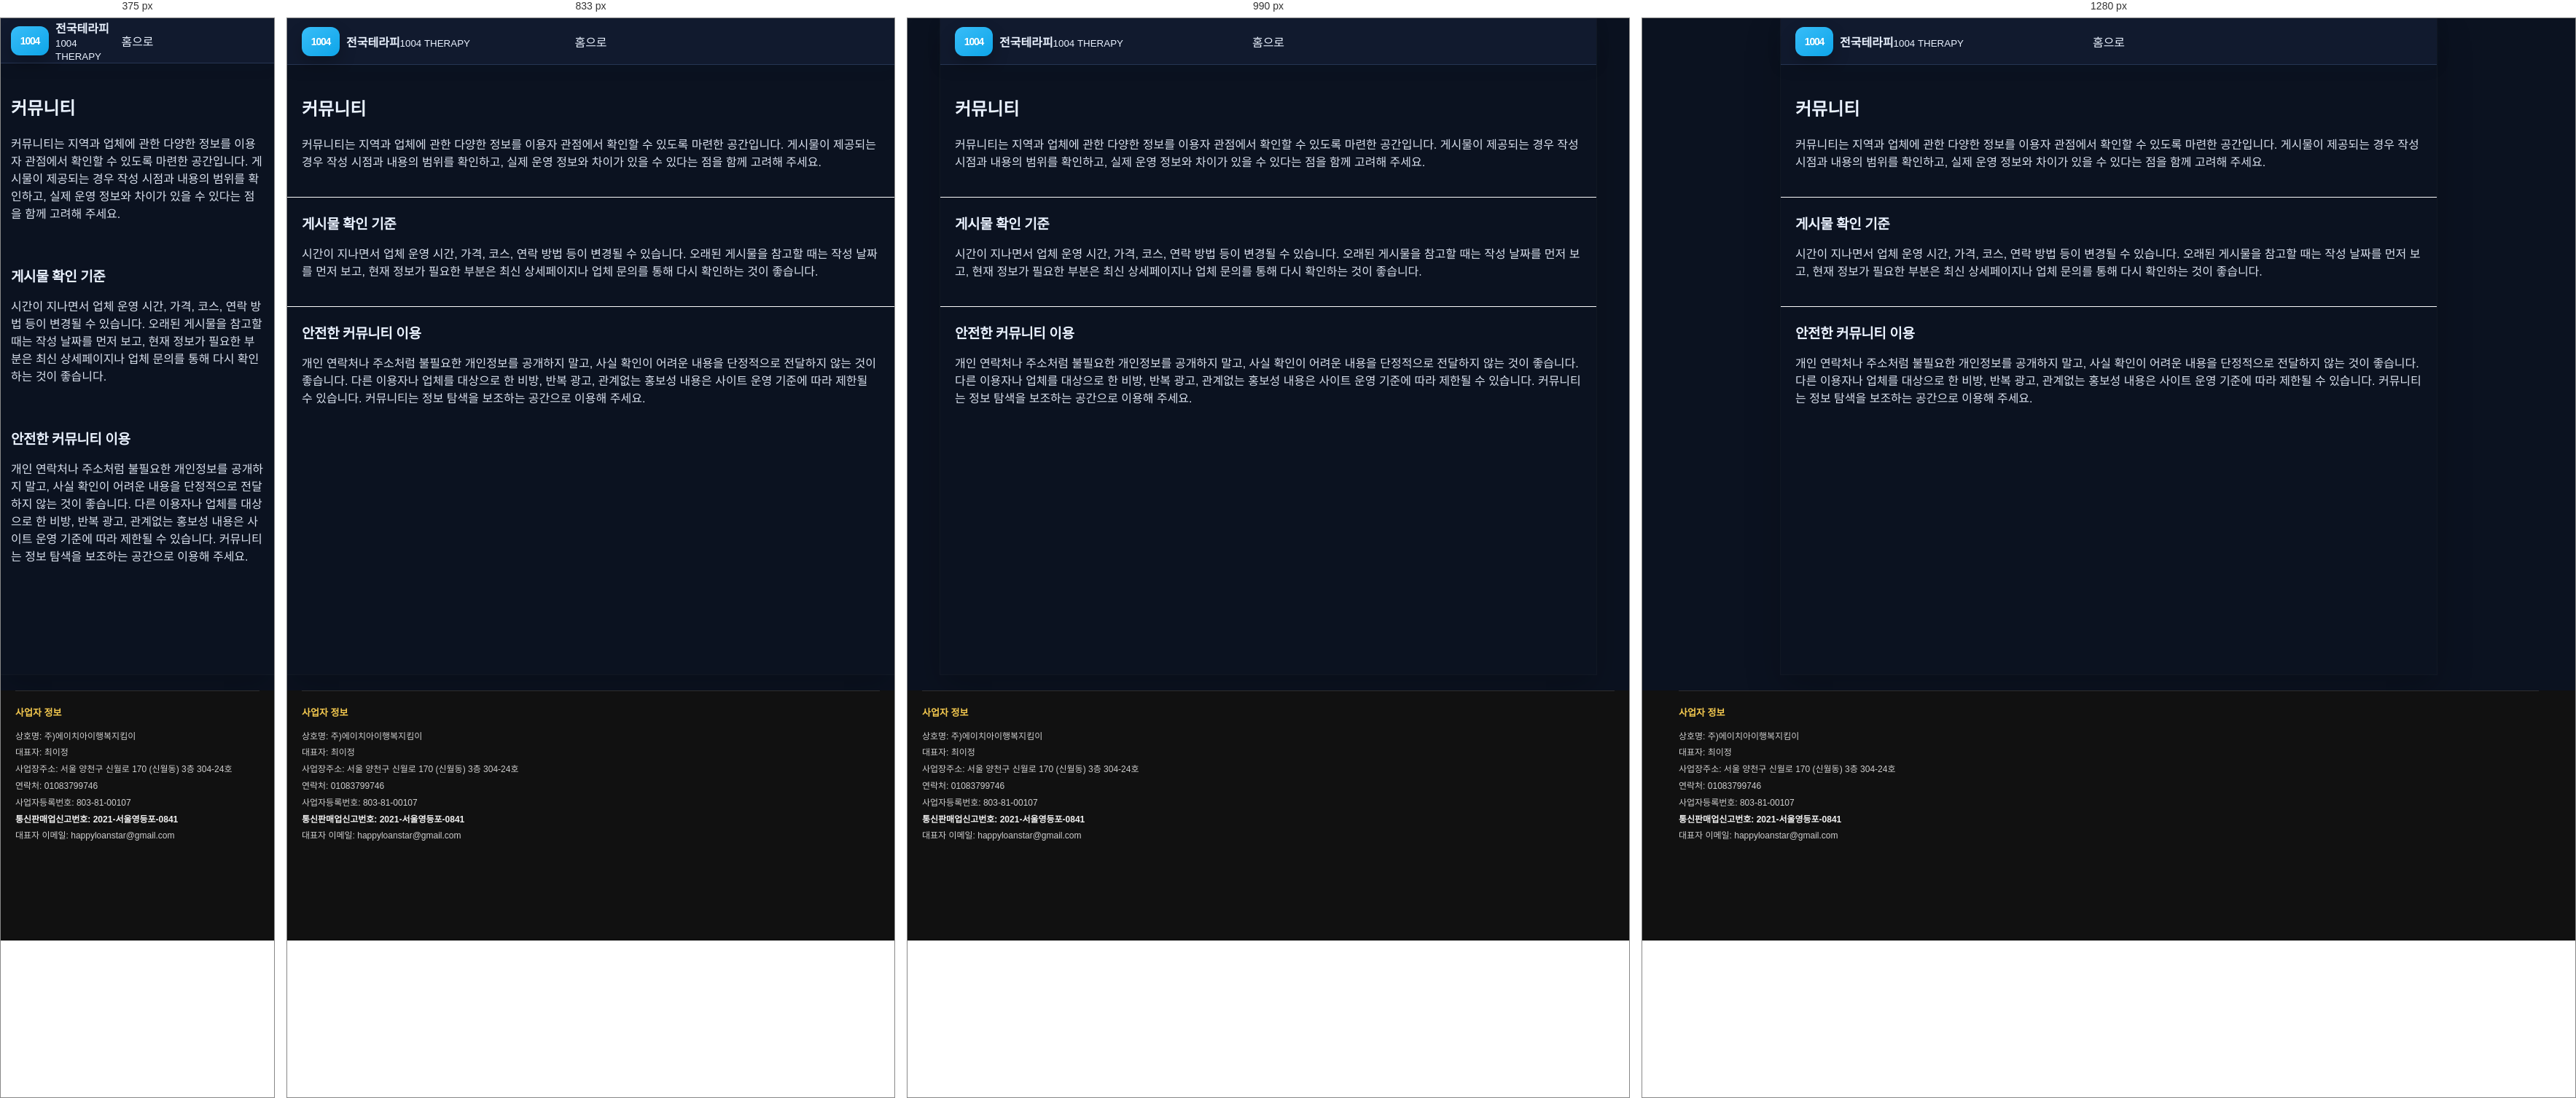
Rendered at 375 px, 833 px, 990 px and 1280 px, left to right.

<!-- file: index.html -->
<!doctype html><html lang="ko"><head><meta charset="utf-8"><meta name="viewport" content="width=device-width,initial-scale=1"><title>마사지 커뮤니티 이용 안내 | 정보 공유와 게시물 확인 기준</title>
<link rel="canonical" href="https://baromassage.shop/community/">
<meta name="description" content="마사지 관련 지역 정보와 이용 내용을 공유하고 확인할 수 있는 커뮤니티 안내 페이지입니다. 게시물 이용 기준과 주요 정보를 확인해보세요."><link rel="stylesheet" href="/assets/css/style.css"><meta property="og:type" content="website">
<meta property="og:title" content="커뮤니티 이용 안내 | 정보 공유와 게시물 확인 기준 | 전국테라피">
<meta property="og:description" content="전국테라피 커뮤니티의 이용 방법과 게시물 확인 기준을 안내합니다. 업체 및 지역 관련 정보를 볼 때 최신성, 사실 여부, 개인정보 노출 등에 주의해 이용하세요.">
<meta property="og:url" content="https://baromassage.shop/community/">
<link rel="icon" href="/favicon.ico" sizes="any">
<link rel="icon" type="image/png" sizes="32x32" href="/favicon-32x32.png">
<link rel="icon" type="image/png" sizes="16x16" href="/favicon-16x16.png">
<link rel="apple-touch-icon" sizes="180x180" href="/apple-touch-icon.png">
<meta property="og:image" content="https://baromassage.shop/assets/images/og-site.jpg">
<meta name="twitter:image" content="https://baromassage.shop/assets/images/og-site.jpg">
</head><body><div class="site"><header class="header"><a class="logo" href="/"><span class="mark">1004</span><span><b>전국테라피</b><small>1004 THERAPY</small></span></a><a href="/">홈으로</a></header><main>
<section class="section">
<h1>커뮤니티</h1>
<p>커뮤니티는 지역과 업체에 관한 다양한 정보를 이용자 관점에서 확인할 수 있도록 마련한 공간입니다. 게시물이 제공되는 경우 작성 시점과 내용의 범위를 확인하고, 실제 운영 정보와 차이가 있을 수 있다는 점을 함께 고려해 주세요.</p>
</section>
<section class="section">
<h2>게시물 확인 기준</h2>
<p>시간이 지나면서 업체 운영 시간, 가격, 코스, 연락 방법 등이 변경될 수 있습니다. 오래된 게시물을 참고할 때는 작성 날짜를 먼저 보고, 현재 정보가 필요한 부분은 최신 상세페이지나 업체 문의를 통해 다시 확인하는 것이 좋습니다.</p>
</section>
<section class="section">
<h2>안전한 커뮤니티 이용</h2>
<p>개인 연락처나 주소처럼 불필요한 개인정보를 공개하지 말고, 사실 확인이 어려운 내용을 단정적으로 전달하지 않는 것이 좋습니다. 다른 이용자나 업체를 대상으로 한 비방, 반복 광고, 관계없는 홍보성 내용은 사이트 운영 기준에 따라 제한될 수 있습니다. 커뮤니티는 정보 탐색을 보조하는 공간으로 이용해 주세요.</p>
</section>
</main></div>
<div style="background:#111!important;padding:0 20px 120px!important;color:#cfcfcf!important;"><div style="width:min(1180px,100%)!important;margin:0 auto!important;"><!-- mong-company-info:start -->
<div class="mong-company-info-inline"
     style="display:block!important;margin:22px 0 12px!important;padding:18px 0 0!important;border-top:1px solid rgba(255,255,255,.12)!important;background:transparent!important;color:#cfcfcf!important;font-family:inherit!important;">
  <div style="font-size:12px!important;line-height:1.9!important;word-break:keep-all!important;">
    <div style="margin:0 0 8px!important;font-size:13px!important;font-weight:800!important;color:#f4c94f!important;">사업자 정보</div>
    <div>상호명: 주)에이치아이행복지킴이</div>
    <div>대표자: 최이정</div>
    <div>사업장주소: 서울 양천구 신월로 170 (신월동) 3층 304-24호</div>
    <div>연락처: <a href="tel:01083799746" style="color:#cfcfcf!important;text-decoration:none!important;">01083799746</a></div>
    <div>사업자등록번호: 803-81-00107</div>
    <div style="font-weight:700!important;color:#f1f1f1!important;">통신판매업신고번호: 2021-서울영등포-0841</div>
    <div>대표자 이메일: <a href="mailto:happyloanstar@gmail.com" style="color:#cfcfcf!important;text-decoration:none!important;">happyloanstar@gmail.com</a></div>
  </div>
</div>
<!-- mong-company-info:end --></div></div>
</body></html>







/* @media block from style.css */
@media(max-width:700px){
  body{background:#fff}
  .site{width:100%}
  .header{height:62px;padding:0 14px}
  .head-actions{display:none}
  .drawer{left:0}
  .search-area{padding:18px 14px 8px}
  .section{padding:22px 14px}
  .categories{grid-template-columns:repeat(4,1fr);row-gap:16px}
  .quick{padding:6px 14px 19px}
  .quick a{min-height:66px;padding:12px 10px}
  .horizontal-cards,.premium-scroll{grid-auto-columns:205px}
  .region-items,.region-boxes{grid-template-columns:1fr}
  .posts{grid-template-columns:1fr}
  .partner{grid-template-columns:1fr}
  .bottom-nav{
    display:grid;grid-template-columns:repeat(5,1fr);position:fixed;z-index:40;
    left:0;right:0;bottom:0;background:rgba(255,255,255,.97);
    border-top:1px solid #eee;padding:7px 0 max(7px,env(safe-area-inset-bottom))
  }
  .bottom-nav a{display:flex;flex-direction:column;align-items:center;gap:2px;font-size:9px;color:#888}
  .bottom-nav a span{font-size:17px}
  .bottom-nav a.active{color:#111}
  footer{padding-bottom:100px}
}

/* @media block from style.css */
@media(min-width:701px){
  main{padding-bottom:4px}
  .search button{padding:11px 18px}
  .search input{font-size:12.5px}
  .categories-section + .quick{margin-top:-1px}
  .horizontal-cards,.premium-scroll{padding-bottom:7px}
  .horizontal-cards::-webkit-scrollbar,.premium-scroll::-webkit-scrollbar{height:5px}
  .section + .section{border-top:1px solid #fafafa}
  .region-items{gap:7px}
  .region-row{padding:10px}
  .region-row i{width:45px;height:45px}
  .region-boxes{gap:8px}
  .posts{gap:8px}
  .posts article{padding:13px}
}

/* @media block from style.css */
@media(min-width:701px){
  .premium-scroll{grid-auto-columns:208px}
}

/* @media block from style.css */
@media(max-width:700px){
  .horizontal-cards,.premium-scroll{grid-auto-columns:205px}
}

/* @media block from style.css */
@media(max-width:700px){
  .sub-header{padding:0 14px}
  .sub-main{padding:20px 14px 45px}
  .tile-grid,.deal-grid,.account-grid,.result-grid{grid-template-columns:1fr}
  .shop-detail-grid{grid-template-columns:1fr}
  .shop-gallery img{height:240px}
  .list-row{grid-template-columns:70px 1fr}
  .list-row span{grid-column:2}
  .sub-head-actions{display:none}
}

/* @media block from style.css */
@media(max-width:900px){
  .sub-layout{display:block;width:100%}
  .sub-sidebar{display:none}
  .sub-site{width:100%}
}

/* @media block from style.css */
@media(max-width:700px){
  .sub-toolbar{padding:14px 14px 0}
  .sub-quick-links{gap:6px}
  .sub-quick-links a{padding:10px;min-height:54px}
  .sub-main{padding:17px 14px 72px}
  .sub-hero{padding:22px 20px}
  .sub-hero h1{font-size:22px}
  .shop-gallery img{height:235px}
  .sub-footer{padding-bottom:85px}
  .sub-mobile-nav{
    position:fixed;z-index:50;left:0;right:0;bottom:0;
    display:grid;grid-template-columns:repeat(5,1fr);
    border-top:1px solid #eee;background:rgba(255,255,255,.97);
    padding:7px 0 max(7px,env(safe-area-inset-bottom));
    backdrop-filter:blur(12px);
  }
  .sub-mobile-nav a{
    display:flex;flex-direction:column;align-items:center;gap:2px;
    color:#777;font-size:8.5px;
  }
  .sub-mobile-nav span{font-size:16px}
}

/* @media block from style.css */
@media(max-width:1100px){
  .region-pill-grid{grid-template-columns:repeat(6,minmax(0,1fr))}
}

/* @media block from style.css */
@media(max-width:700px){
  .region-summary{grid-template-columns:1fr}
  .region-pill-grid{grid-template-columns:repeat(4,minmax(0,1fr))}
  .region-result-head{align-items:flex-start;flex-direction:column}
}

/* @media block from style.css */
@media(max-width:1080px){
  .sub-layout{
    grid-template-columns:250px minmax(0,1fr);
  }
  .sub-sidebar{
    padding-left:18px;
    padding-right:18px;
  }
  .shop-detail-grid{
    grid-template-columns:minmax(0,1fr);
  }
  .shop-gallery img{
    height:300px;
  }
}

/* @media block from style.css */
@media(max-width:900px){
  .sub-layout{display:block;width:100%}
  .shop-detail-grid{grid-template-columns:1fr}
}

/* @media block from style.css */
@media(max-width:1150px){
  .regional-shop-grid{grid-template-columns:repeat(3,minmax(0,1fr))}
}

/* @media block from style.css */
@media(max-width:900px){
  .regional-shop-grid{grid-template-columns:repeat(2,minmax(0,1fr))}
}

/* @media block from style.css */
@media(max-width:560px){
  .regional-shop-grid{grid-template-columns:1fr}
}

/* @media block from style.css */
@media(max-width:700px){
  .region-detail-summary{grid-template-columns:1fr}
}

/* @media block from style.css */
@media(max-width:700px){
  .local-fact-strip,.life-grid,.scenario-grid,.hub-grid,.related-guides{grid-template-columns:1fr}
  .deep-hero h1,.article-hero h1{font-size:22px}
  .article-main{padding:18px 14px 38px}
  .article-hero{padding:24px 20px}
  .check-steps li{grid-template-columns:1fr;gap:5px}
}

/* @media block from style.css */
@media(max-width:700px){
  .entity-summary,.entity-context-grid{grid-template-columns:1fr}
  .entity-demo-grid{grid-template-columns:1fr}
}

/* @media block from style.css */
@media(max-width:700px){
  .service-type-grid{grid-template-columns:1fr}
}

/* @media block from style.css */
@media(max-width:700px){
  .region-all-box{padding:14px 12px 15px}
  .region-all-links{gap:6px}
  .region-all-links a{
    min-height:29px;
    padding:6px 9px;
    font-size:10.5px;
  }
}

/* @media block from style.css */
@media(max-width:700px){
  .dong-directory-v55{padding:16px 13px}
  .dong-directory-v55 .dong-directory-links{gap:6px}
  .dong-directory-v55 .dong-directory-links a{
    min-height:30px;
    padding:6px 9px;
    font-size:10.5px;
  }
}

/* @media block from style.css */
@media(max-width:700px){
  .subregion-directory-v57,.direct-dong-directory-v57{padding:16px 13px}
  .subregion-links-v57,.direct-dong-links-v57,.gu-dong-grid-v57{gap:6px}
}

/* @media block from style.css */
@media(max-width:700px){
  .gyeonggi-gu-directory-v60,.gyeonggi-direct-dong-v60{padding:16px 13px}
  .gyeonggi-dir-links-v60{gap:6px}
}

/* @media block from style.css */
@media(max-width:700px){.eup-myeon-directory-v63{padding:16px 13px}}

/* @media block from style.css */
@media(max-width:640px){
  .shop-card-top-v67d{
    display:block;
  }
  .shop-hours-v67d{
    margin-top:8px;
  }
  .shop-price-grid-v67d{
    grid-template-columns:1fr;
  }
}

/* @media block from style.css */
@media(max-width:640px){
  .shop-detail-v67h{
    padding:17px;
  }
}

/* @media block from style.css */
@media(max-width:640px){

  .shop-mini-grid-v67j{
    grid-template-columns:1fr 1fr;
    gap:8px;
  }

  .shop-mini-thumb-v67j{
    min-height:115px;
    padding:12px;
  }

  .shop-mini-thumb-v67j strong{
    font-size:18px;
  }

  .shop-detail-content-v67j{
    padding:14px;
  }

  .shop-detail-poster-v67j{
    padding:34px 24px 30px;
  }

  .shop-detail-poster-v67j h1{
    font-size:26px;
  }

  .shop-detail-poster-v67j > strong{
    font-size:27px;
  }

  .shop-poster-price-v67j{
    font-size:18px;
  }

  .shop-poster-price-v67j b{
    font-size:22px;
  }
}

/* @media block from style.css */
@media(max-width:700px){

  .shop-mini-grid-v67j{
    grid-template-columns:repeat(2,minmax(0,1fr));
    gap:8px;
  }

  .shop-mini-thumb-v67j{
    min-height:122px;
    padding:16px 11px;
  }

  .shop-mini-thumb-v67j > strong{
    font-size:19px;
  }

  .shop-mini-thumb-v67j > small{
    font-size:11px;
  }

  .shop-mini-body-v67j{
    padding:10px;
  }

  .shop-detail-page-v67j{
    width:100%;
  }

  .shop-detail-content-v67j{
    padding:13px;
  }

  .shop-detail-poster-v67j{
    padding:36px 25px 31px;
  }

  .shop-detail-poster-v67j h1{
    font-size:27px;
  }

  .shop-poster-price-v67j span{
    font-size:18px;
  }

  .shop-poster-price-v67j b{
    font-size:22px;
  }

  .shop-detail-poster-v67j > strong{
    font-size:26px;
  }

  .shop-detail-section-v67j{
    padding:18px;
  }

  .shop-detail-summary-v67j > div,
  .shop-detail-summary-v67j > .shop-address-row-v67o{
    grid-template-columns:82px minmax(0,1fr);
  }
}

/* @media block from style.css */
@media(max-width:430px){

  .shop-mini-grid-v67j{
    grid-template-columns:1fr;
  }

}

/* @media block from style.css */
@media(max-width:700px){

  .shop-poster-mid-v67u{
    max-width:100%;
    margin:16px auto 18px;
    padding:6px 12px;
    border-radius:18px;
  }

  .shop-poster-mid-v67u .shop-poster-price-v67j{
    padding:16px 4px;
  }

}

/* @media block from style.css */
@media(max-width:700px){
  .shop-poster-mid-v67v{
    max-width:100%;
    padding:7px 15px;
    border-radius:15px;
  }
}

/* @media block from style.css */
@media(max-width:700px){

  .shop-poster-mid-v67v{
    width:calc(100% + 50px) !important;

    margin:18px -25px !important;
    padding:7px 25px !important;

    border-radius:0 !important;
  }

}

/* @media block from style.css */
@media(max-width:700px){

  .shop-mini-poster-v67x{
    min-height:160px;
    padding:14px 10px;
  }

  .shop-mini-area-v67x{
    font-size:21px;
  }

  .shop-mini-category-v67x{
    font-size:20px;
  }

  .shop-mini-intro-v67x{
    margin-top:12px;
    font-size:11px;
  }

  .shop-mini-name-v67x{
    margin-top:12px;
    font-size:13px;
  }
}

/* @media block from style.css */
@media(max-width:430px){
  .shop-grid-v67y{
    grid-template-columns:1fr;
  }
}

/* @media block from style.css */
@media(max-width:700px){

  .shop-feature-ribbon-v67z{
    width:calc(100% + 50px) !important;
    margin:18px -25px !important;
    padding:22px 25px !important;
  }

  .shop-feature-ribbon-v67z strong{
    font-size:18px;
  }
}

/* @media block from style.css */
@media(max-width:700px){

  .shop-feature-ribbon-v67z{
    padding:27px 25px !important;
  }

  .shop-feature-ribbon-v67z::before{
    left:16px !important;
    right:16px !important;
    height:90px !important;
  }

  .shop-feature-ribbon-v67z strong{
    font-size:17px !important;
  }
}

/* @media block from style.css */
@media (max-width:720px){
  .quick a{
    border-radius:14px !important;
  }
  .card{
    border-radius:16px !important;
  }
  .shop-card-v67d{
    border-radius:17px !important;
  }
  .shop-card-v67y{
    border-radius:16px !important;
  }
  .shop-detail-poster-v67j{
    border-radius:20px !important;
  }
}

/* @media block from style.css */
@media(max-width:640px){
  .region-row.region-row-with-image{
    grid-template-columns:78px minmax(0,1fr)!important;
  }
  .region-row-thumb{
    width:78px!important;
    height:64px!important;
  }
  .region-row.region-row-with-image > strong{
    grid-column:2!important;
    justify-self:start!important;
  }
}

/* @media block from style.css */
@media(max-width:600px){.jt-region-poster{width:min(390px,92vw)!important}.jt-region-poster-frame{padding:24px 18px!important}.jt-region-poster-frame strong{font-size:43px!important}.jt-region-poster-frame b{font-size:19px!important;margin-top:24px!important}.jt-region-poster-frame p{font-size:12px!important}}

/* @media block from style.css */
@media (max-width: 767px) {
    main > .region-guide .region-boxes {
        grid-template-columns: 1fr !important;
    }

    main > .search-area {
        padding: 12px !important;
    }

    .article-main .article-hero.entity-hero {
        padding: 19px !important;
    }
}

/* @media block from style.css */
@media (max-width:700px){
  body,.site{background:#0B1220!important;}
}